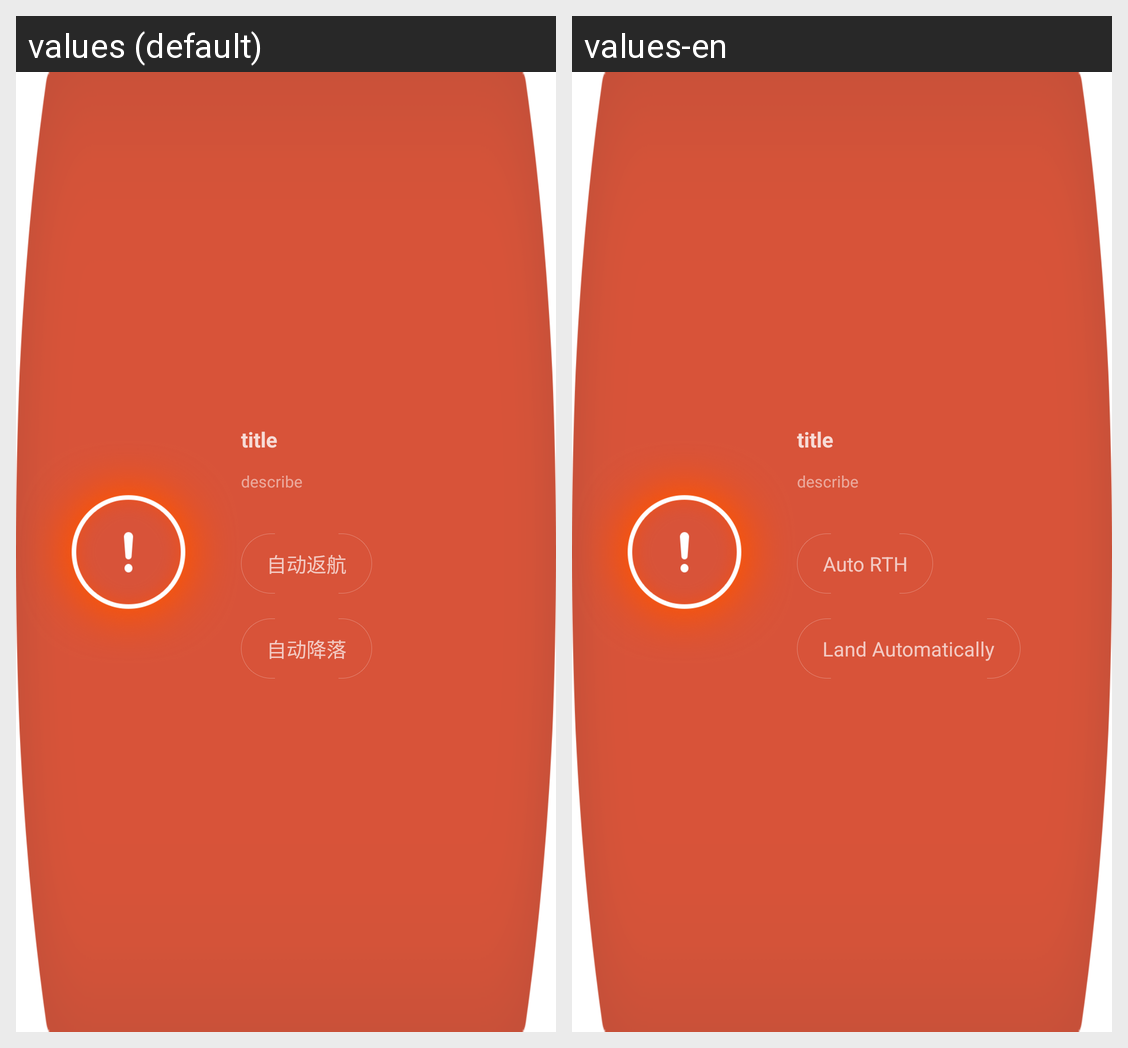

The Android screen above is rendered under two locales of the same app. Produce the string resources it draws, with the default and per-locale values.
Android screen res/layout/activity_fault.xml rendered under 2 locales, left to right: values (default), values-en. Device: Nexus 5 (rendered at 1080×1920; each locale shown at half size, 540×960, under a caption strip naming it); theme AppTheme.
Strings drawn on this screen, with the default value and each locale's value (text and hints the layout hard-codes, and strings that could not be matched under every locale, appear in the picture but are not listed):

autoreturnto
  values: 自动返航
  values-en: Auto RTH

auto_land
  values: 自动降落
  values-en: Land Automatically
